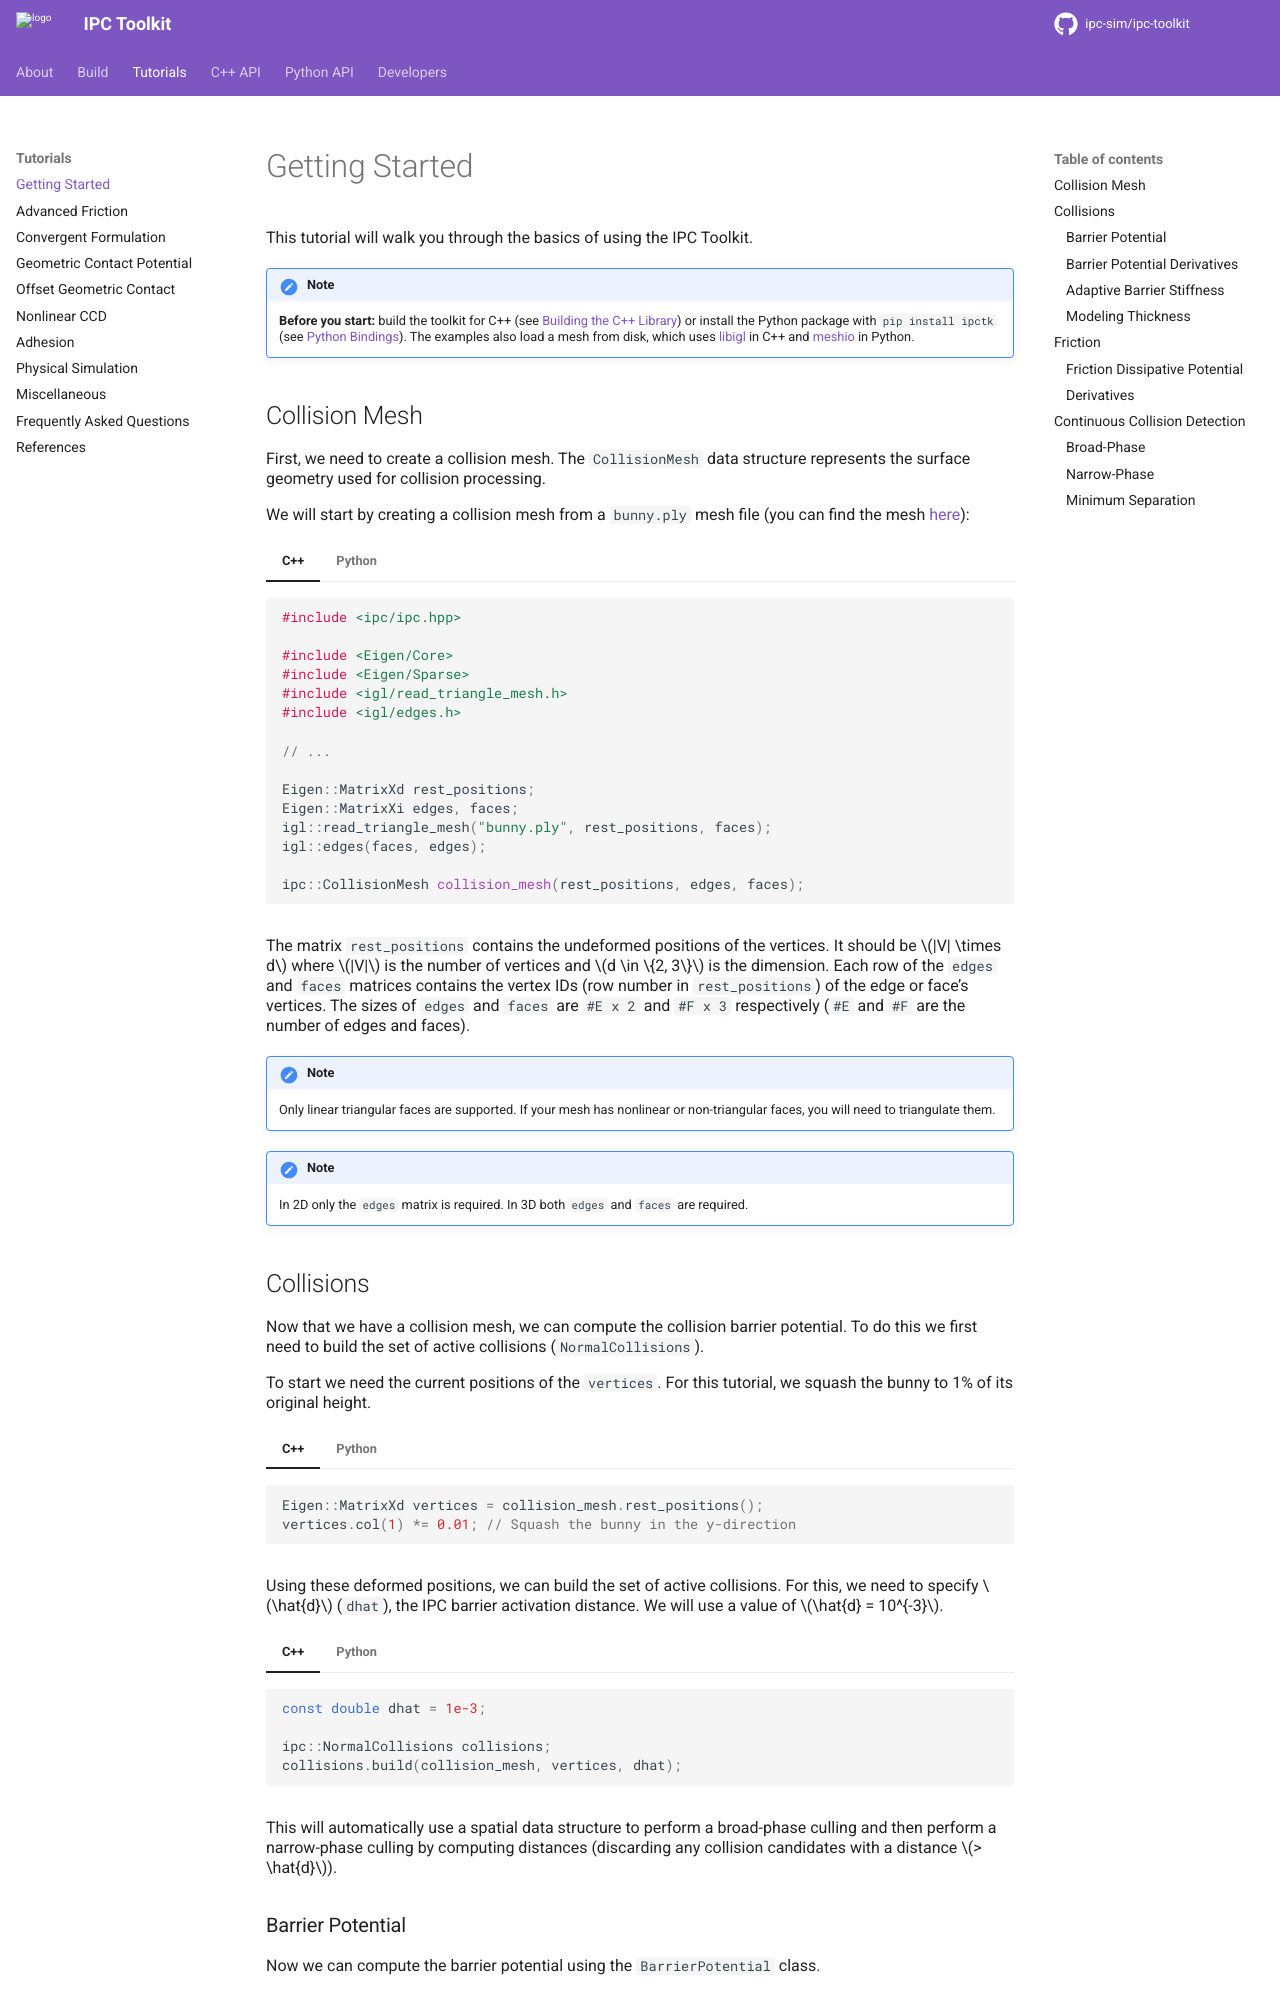

repository: ipc-sim/ipc-toolkit · page: tutorials/getting_started.html · generator: sphinx

Getting Started
===============

This tutorial will walk you through the basics of using the IPC Toolkit.

.. note::
   **Before you start:** build the toolkit for C++ (see :doc:`../build/c++`) or install the Python package with ``pip install ipctk`` (see :doc:`../build/python`).
   The examples also load a mesh from disk, which uses `libigl <https://libigl.github.io/>`__ in C++ and `meshio <https://github.com/nschloe/meshio>`__ in Python.

Collision Mesh
--------------

First, we need to create a collision mesh. The ``CollisionMesh`` data structure represents the surface geometry used for collision processing.

We will start by creating a collision mesh from a ``bunny.ply`` mesh file (you can find the mesh `here <https://github.com/ipc-sim/ipc-toolkit-tests-data/blob/main/bunny.ply>`__):

.. md-tab-set::

    .. md-tab-item:: C++

        .. code-block:: c++

            #include <ipc/ipc.hpp>

            #include <Eigen/Core>
            #include <Eigen/Sparse>
            #include <igl/read_triangle_mesh.h>
            #include <igl/edges.h>

            // ...

            Eigen::MatrixXd rest_positions;
            Eigen::MatrixXi edges, faces;
            igl::read_triangle_mesh("bunny.ply", rest_positions, faces);
            igl::edges(faces, edges);

            ipc::CollisionMesh collision_mesh(rest_positions, edges, faces);

    .. md-tab-item:: Python

        .. code-block:: python

            import ipctk

            import meshio

            mesh = meshio.read("bunny.ply")
            rest_positions = mesh.points
            faces = mesh.cells_dict["triangle"]
            edges = ipctk.edges(faces)

            collision_mesh = ipctk.CollisionMesh(rest_positions, edges, faces)

The matrix ``rest_positions`` contains the undeformed positions of the vertices. It should be :math:`|V| \times d` where :math:`|V|` is the number of vertices and :math:`d \in \{2, 3\}` is the dimension.
Each row of the ``edges`` and ``faces`` matrices contains the vertex IDs (row number in ``rest_positions``) of the edge or face's vertices.
The sizes of ``edges`` and ``faces`` are ``#E x 2`` and ``#F x 3`` respectively (``#E`` and ``#F`` are the number of edges and faces).

.. note::
   Only linear triangular faces are supported. If your mesh has nonlinear or non-triangular faces, you will need to triangulate them.

.. note::
   In 2D only the ``edges`` matrix is required. In 3D both ``edges`` and ``faces`` are required.

Collisions
----------

Now that we have a collision mesh, we can compute the collision barrier potential. To do this we first need to build the set of active collisions (``NormalCollisions``).

To start we need the current positions of the ``vertices``. For this tutorial, we squash the bunny to 1% of its original height.

.. md-tab-set::

    .. md-tab-item:: C++

        .. code-block:: c++

            Eigen::MatrixXd vertices = collision_mesh.rest_positions();
            vertices.col(1) *= 0.01; // Squash the bunny in the y-direction

    .. md-tab-item:: Python

        .. code-block:: python

            vertices = collision_mesh.rest_positions.copy()
            vertices[:, 1] *= 0.01  # Squash the bunny in the y-direction

Using these deformed positions, we can build the set of active collisions.
For this, we need to specify :math:`\hat{d}` (``dhat``), the IPC barrier activation distance.
We will use a value of :math:`\hat{d} = 10^{-3}`.

.. md-tab-set::

    .. md-tab-item:: C++

        .. code-block:: c++

            const double dhat = 1e-3;

            ipc::NormalCollisions collisions;
            collisions.build(collision_mesh, vertices, dhat);

    .. md-tab-item:: Python

        .. code-block:: python

            dhat = 1e-3

            collisions = ipctk.NormalCollisions()
            collisions.build(collision_mesh, vertices, dhat)

This will automatically use a spatial data structure to perform a broad-phase culling and then perform a narrow-phase culling by computing distances (discarding any collision candidates with a distance :math:`> \hat{d}`).

Barrier Potential
^^^^^^^^^^^^^^^^^

Now we can compute the barrier potential using the ``BarrierPotential`` class.

.. md-tab-set::

    .. md-tab-item:: C++

        .. code-block:: c++

            const double stiffness = 1e3; // barrier stiffness (kappa)
            const ipc::BarrierPotential B(dhat, stiffness);
            double barrier_potential = B(collisions, collision_mesh, vertices);

    .. md-tab-item:: Python

        .. code-block:: python

            stiffness = 1e3  # barrier stiffness (kappa)
            B = ipctk.BarrierPotential(dhat, stiffness)
            barrier_potential = B(collisions, collision_mesh, vertices)

Here ``stiffness`` (:math:`\kappa`) is the barrier stiffness (a weight that is multiplied by the barrier potential to better scale it relative to the energy potential).
This returns a scalar value ``barrier_potential`` which is the sum of the barrier potentials for each active collision.

Mathematically this is defined as

.. math::
   B(\mathbf{x}) = \sum_{k \in C} \kappa b(d_k(\mathbf{x}); \hat{d}),

where :math:`\mathbf{x}` is our deformed vertex positions, :math:`C` is the active collisions, :math:`d_k` is the distance (squared) of the :math:`k`-th active collision, and :math:`b` is IPC's C2-clamped log-barrier function.
